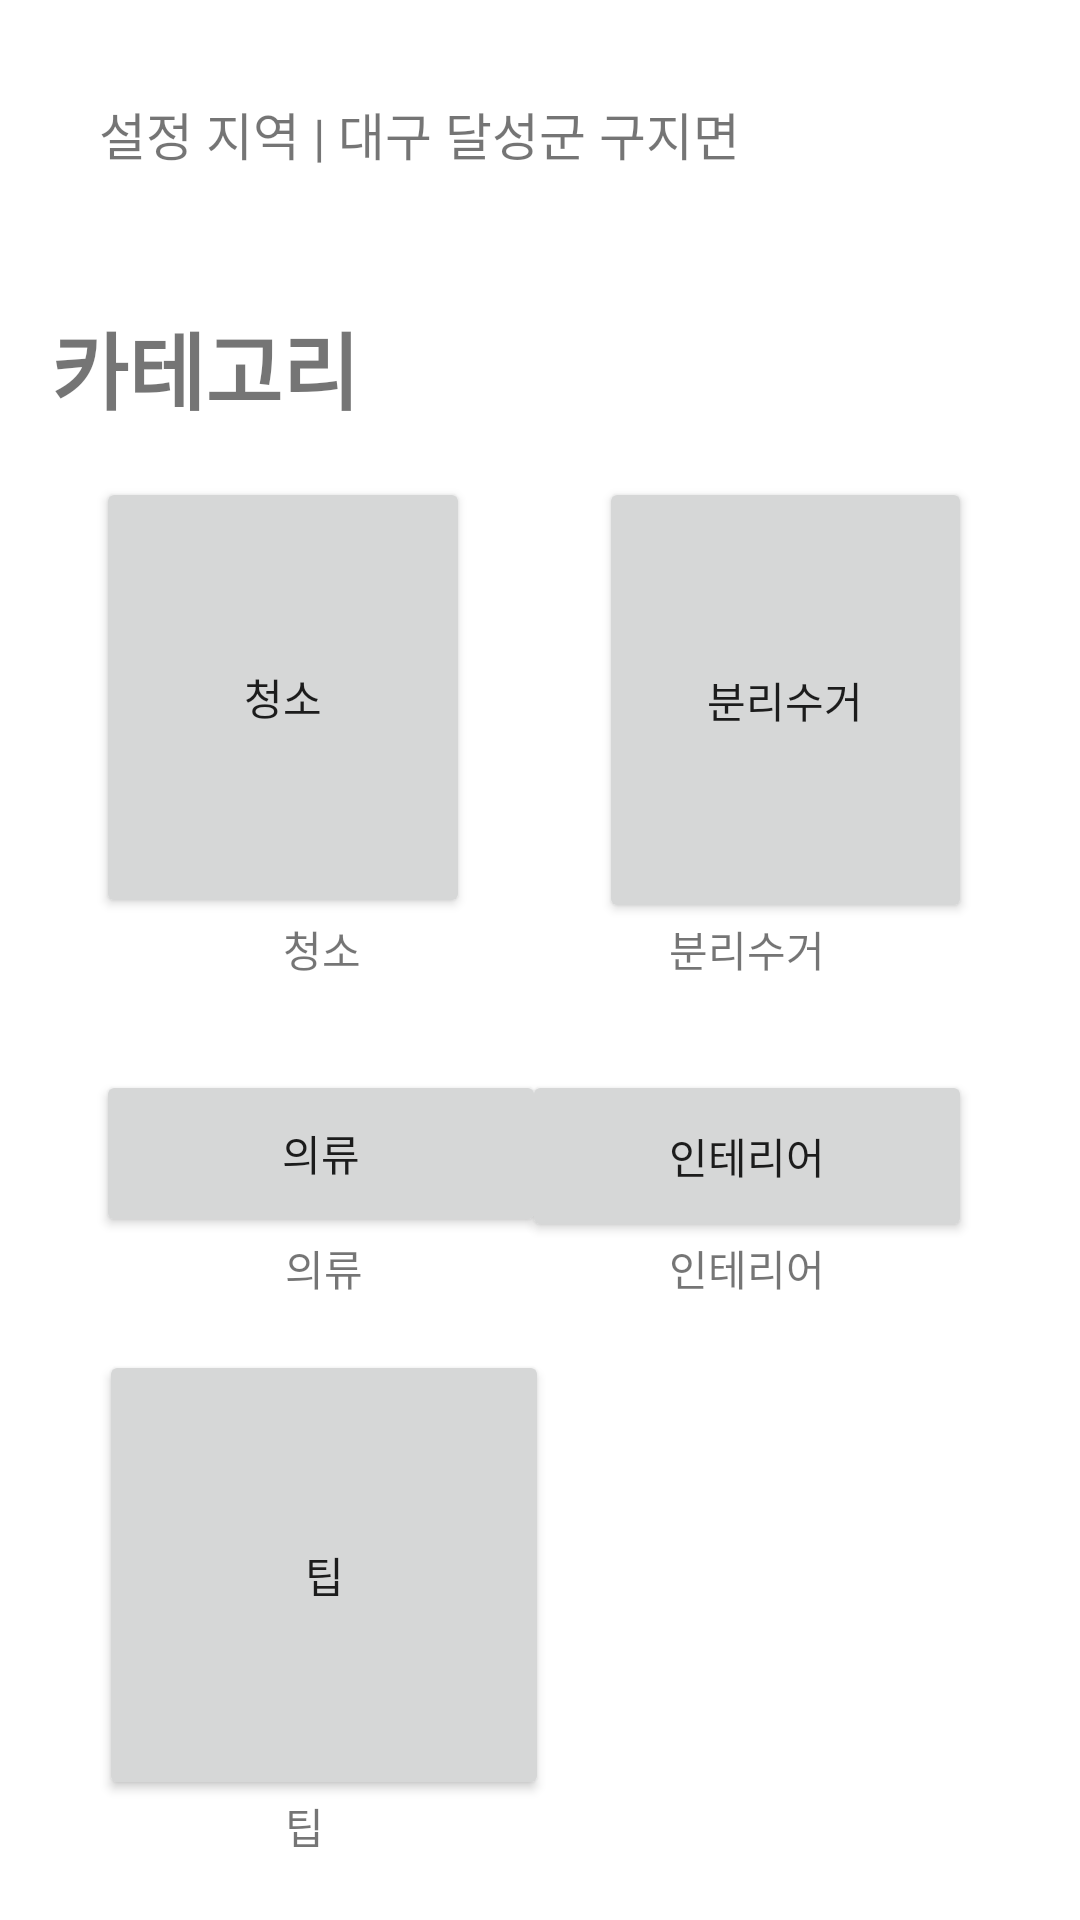

Reconstruct the res/layout file that produces this screen, plus the resources it refers to.
<!-- AndroidManifest.xml: application theme Theme.Narcissism_Android -->
<!-- res/layout/activity_main.xml -->
<?xml version="1.0" encoding="utf-8"?>
<androidx.constraintlayout.widget.ConstraintLayout xmlns:android="http://schemas.android.com/apk/res/android"
    xmlns:app="http://schemas.android.com/apk/res-auto"
    xmlns:tools="http://schemas.android.com/tools"
    android:layout_width="match_parent"
    android:layout_height="match_parent"
    tools:context=".MainActivity">

    <TextView
        android:id="@+id/textView6"
        android:layout_width="wrap_content"
        android:layout_height="wrap_content"
        android:layout_marginBottom="207dp"
        android:text="의류"
        app:layout_constraintBottom_toBottomOf="parent"
        app:layout_constraintEnd_toEndOf="@+id/buttonTip"
        app:layout_constraintStart_toStartOf="@+id/buttonTip" />

    <TextView
        android:id="@+id/textView8"
        android:layout_width="wrap_content"
        android:layout_height="wrap_content"
        android:layout_marginStart="95dp"
        android:layout_marginBottom="21dp"
        android:text="팁"
        app:layout_constraintBottom_toBottomOf="parent"
        app:layout_constraintStart_toStartOf="parent" />

    <TextView
        android:id="@+id/textView7"
        android:layout_width="wrap_content"
        android:layout_height="wrap_content"
        android:text="인테리어"
        app:layout_constraintBottom_toBottomOf="@+id/textView6"
        app:layout_constraintEnd_toEndOf="@+id/buttonInterior"
        app:layout_constraintStart_toStartOf="@+id/buttonInterior"
        app:layout_constraintTop_toTopOf="@+id/textView6" />

    <TextView
        android:id="@+id/textView"
        android:layout_width="wrap_content"
        android:layout_height="wrap_content"
        android:layout_marginStart="33dp"
        android:layout_marginTop="32dp"
        android:layout_marginEnd="93dp"
        android:text="설정 지역 | 대구 달성군 구지면"
        android:textSize="17sp"
        app:layout_constraintEnd_toEndOf="parent"
        app:layout_constraintEnd_toStartOf="@+id/imageView"
        app:layout_constraintHorizontal_bias="0.242"
        app:layout_constraintStart_toStartOf="parent"
        app:layout_constraintTop_toTopOf="parent" />

    <Button
        android:id="@+id/buttonClean"
        android:layout_width="0dp"
        android:layout_height="0dp"
        android:layout_marginStart="32dp"
        android:layout_marginEnd="43dp"
        android:text="청소"
        app:layout_constraintBottom_toTopOf="@+id/textView4"
        app:layout_constraintEnd_toStartOf="@+id/buttonRecycle"
        app:layout_constraintStart_toStartOf="parent"
        app:layout_constraintTop_toTopOf="@+id/buttonRecycle" />

    <Button
        android:id="@+id/buttonClothes"
        android:layout_width="150dp"
        android:layout_height="0dp"
        android:layout_marginStart="32dp"
        android:text="의류"
        app:layout_constraintBottom_toTopOf="@+id/textView6"
        app:layout_constraintStart_toStartOf="parent"
        app:layout_constraintTop_toTopOf="@+id/buttonInterior" />

    <Button
        android:id="@+id/buttonTip"
        android:layout_width="150dp"
        android:layout_height="0dp"
        android:layout_marginTop="17dp"
        android:layout_marginBottom="19dp"
        android:text="팁"
        app:layout_constraintBottom_toBottomOf="@+id/textView8"
        app:layout_constraintEnd_toEndOf="@+id/textView8"
        app:layout_constraintStart_toEndOf="@+id/textView8"
        app:layout_constraintTop_toBottomOf="@+id/textView6" />

    <Button
        android:id="@+id/buttonRecycle"
        android:layout_width="0dp"
        android:layout_height="0dp"
        android:layout_marginTop="16dp"
        android:layout_marginEnd="36dp"
        android:layout_marginBottom="19dp"
        android:text="분리수거"
        app:layout_constraintBottom_toBottomOf="@+id/textView5"
        app:layout_constraintEnd_toEndOf="parent"
        app:layout_constraintStart_toEndOf="@+id/buttonClean"
        app:layout_constraintTop_toBottomOf="@+id/textView3" />

    <Button
        android:id="@+id/buttonInterior"
        android:layout_width="150dp"
        android:layout_height="0dp"
        android:layout_marginTop="30dp"
        android:layout_marginEnd="36dp"
        android:layout_marginBottom="19dp"
        android:text="인테리어"
        app:layout_constraintBottom_toBottomOf="@+id/textView7"
        app:layout_constraintEnd_toEndOf="parent"
        app:layout_constraintTop_toBottomOf="@+id/textView5" />

    <TextView
        android:id="@+id/textView3"
        android:layout_width="wrap_content"
        android:layout_height="wrap_content"
        android:layout_marginStart="17dp"
        android:layout_marginTop="102dp"
        android:text="카테고리"
        android:textSize="28sp"
        android:textStyle="bold"
        app:layout_constraintStart_toStartOf="parent"
        app:layout_constraintTop_toTopOf="parent" />

    <TextView
        android:id="@+id/textView4"
        android:layout_width="wrap_content"
        android:layout_height="wrap_content"
        android:layout_marginBottom="30dp"
        android:text="청소"
        app:layout_constraintBottom_toTopOf="@+id/buttonClothes"
        app:layout_constraintEnd_toEndOf="@+id/textView3"
        app:layout_constraintStart_toStartOf="@+id/textView6" />

    <TextView
        android:id="@+id/textView5"
        android:layout_width="wrap_content"
        android:layout_height="wrap_content"
        android:layout_marginTop="306dp"
        android:text="분리수거"
        app:layout_constraintEnd_toEndOf="@+id/textView7"
        app:layout_constraintStart_toStartOf="@+id/textView7"
        app:layout_constraintTop_toTopOf="parent" />

    <ImageView
        android:id="@+id/imageView"
        android:layout_width="0dp"
        android:layout_height="23dp"
        android:layout_marginTop="16dp"
        android:layout_marginEnd="49dp"
        app:layout_constraintEnd_toEndOf="parent"
        app:layout_constraintStart_toEndOf="@+id/textView"
        app:layout_constraintTop_toTopOf="parent"
        app:srcCompat="@android:drawable/ic_menu_search" />


</androidx.constraintlayout.widget.ConstraintLayout>
<!-- resources referenced by this layout -->
<resources>
  <style name="Theme.Narcissism_Android" parent="Theme.MaterialComponents.DayNight.NoActionBar">
          
          <item name="colorPrimary">@color/purple_500</item>
          <item name="colorPrimaryVariant">@color/purple_700</item>
          <item name="colorOnPrimary">@color/white</item>
          
          <item name="colorSecondary">@color/teal_200</item>
          <item name="colorSecondaryVariant">@color/teal_700</item>
          <item name="colorOnSecondary">@color/black</item>
          
          <item name="android:statusBarColor" tools:targetApi="l">?attr/colorPrimaryVariant</item>
          
      </style>
  <!-- not gathered from this repository: default colours our renderer supplied (Android Studio template values) -->
  <color name="purple_500">#FF6200EE</color>
  <color name="purple_700">#FF3700B3</color>
  <color name="teal_200">#FF03DAC5</color>
  <color name="teal_700">#FF018786</color>
  <color name="black">#FF000000</color>
  <color name="white">#FFFFFFFF</color>
</resources>
